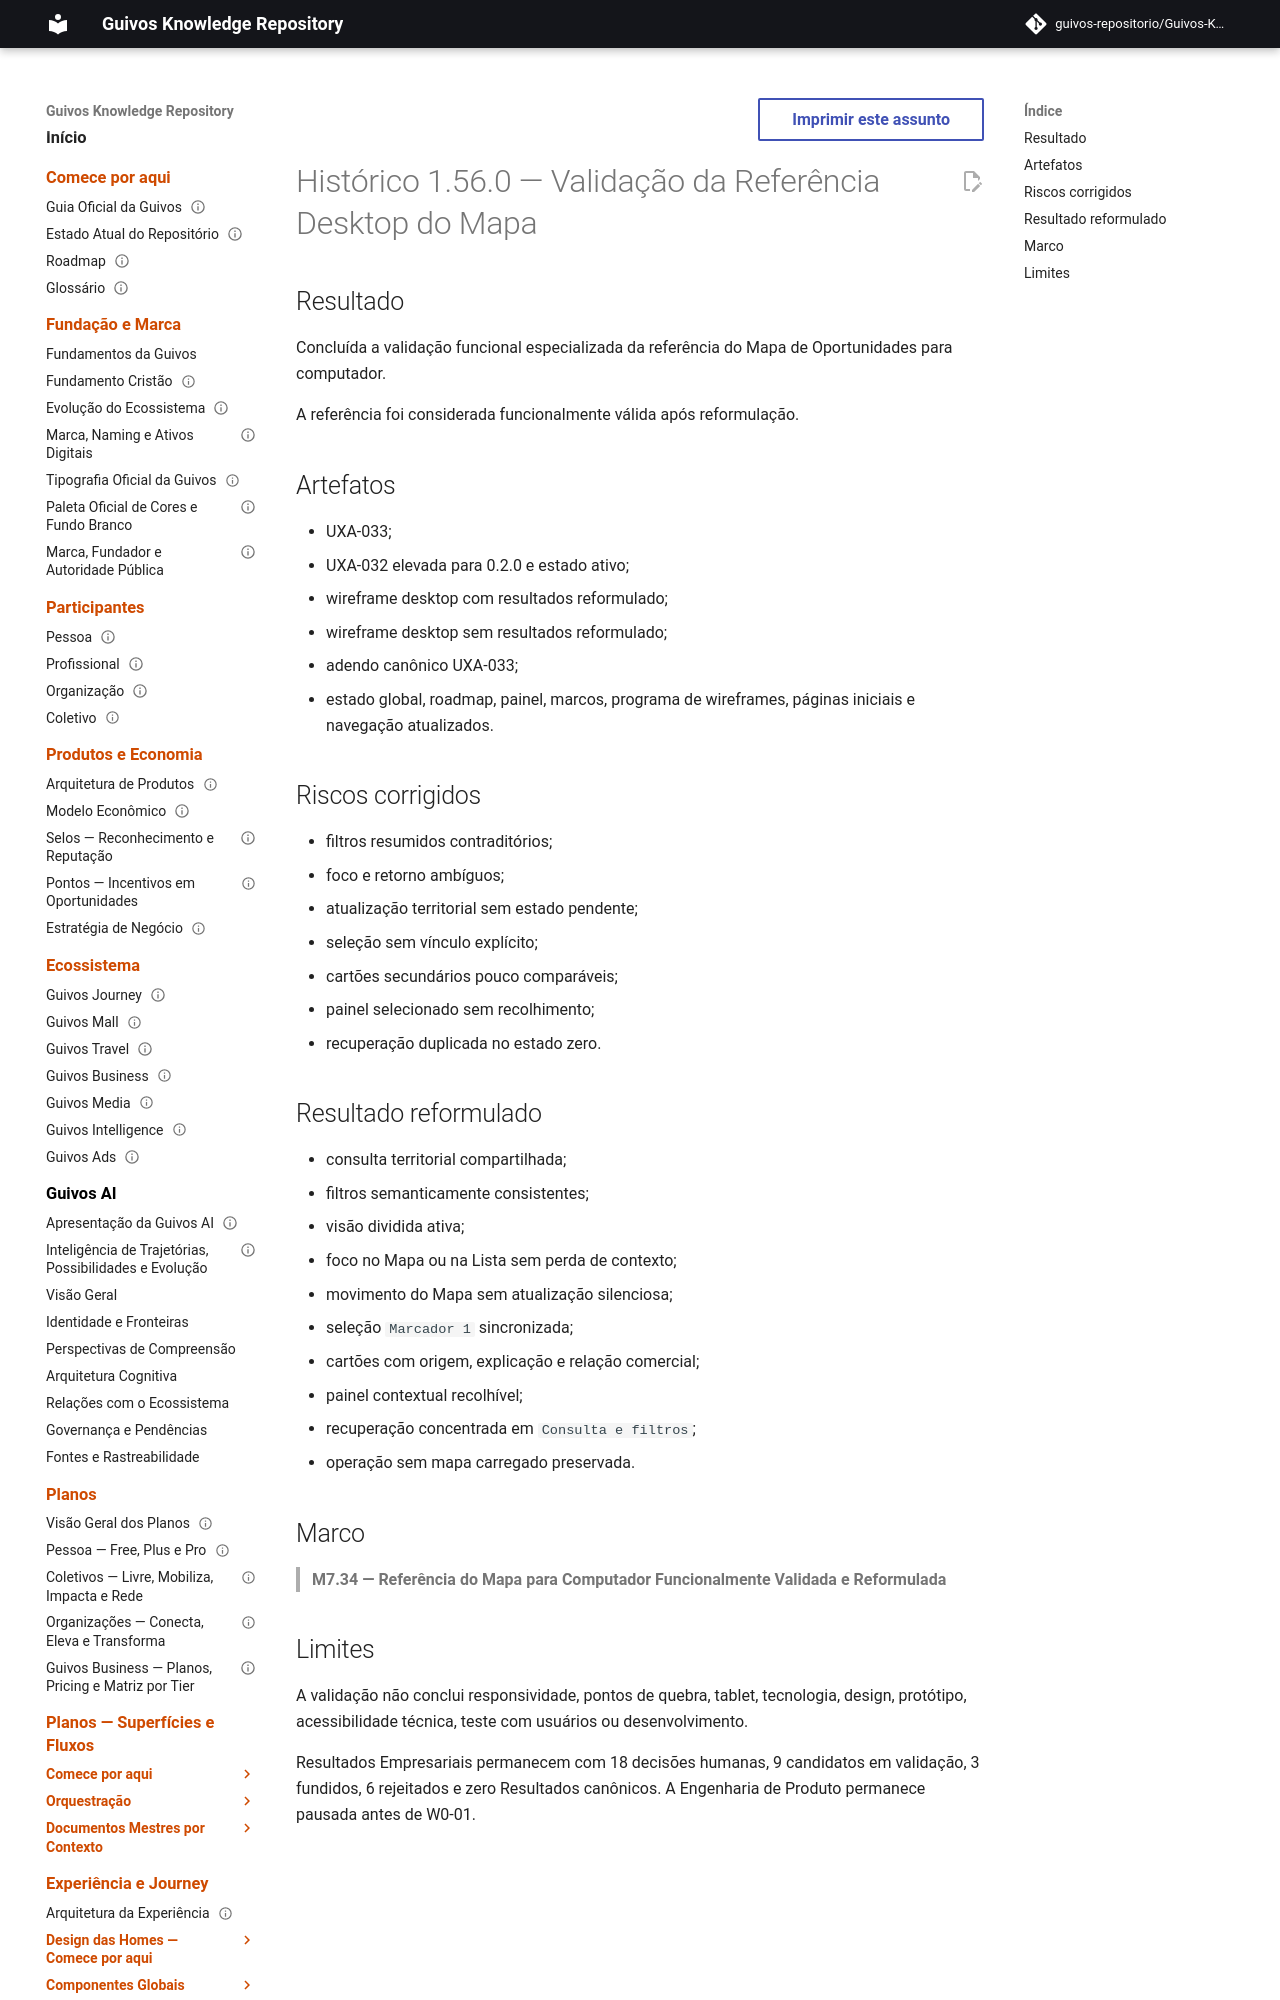

repository: guivos-repositorio/Guivos-Knowledge-Repository · page: project/changelog-1.56.0-uxa-033/index.html · generator: mkdocs

---
id: GKR-CHANGELOG-1.56.0
title: Histórico 1.56.0 — Validação da Referência Desktop do Mapa
status: active
version: 1.56.0
owner: Repositório de Conhecimento da Guivos
last_updated: 2026-07-27
related:
  - UXA-032
  - UXA-033
  - GKR-CANON-MATRIX-UXA-033
  - GKR-STATE-001
  - ROADMAP-12.8.0
  - M7.34
normative: false
---

# Histórico 1.56.0 — Validação da Referência Desktop do Mapa

## Resultado

Concluída a validação funcional especializada da referência do Mapa de Oportunidades para computador.

A referência foi considerada funcionalmente válida após reformulação.

## Artefatos

- UXA-033;
- UXA-032 elevada para 0.2.0 e estado ativo;
- wireframe desktop com resultados reformulado;
- wireframe desktop sem resultados reformulado;
- adendo canônico UXA-033;
- estado global, roadmap, painel, marcos, programa de wireframes, páginas iniciais e navegação atualizados.
